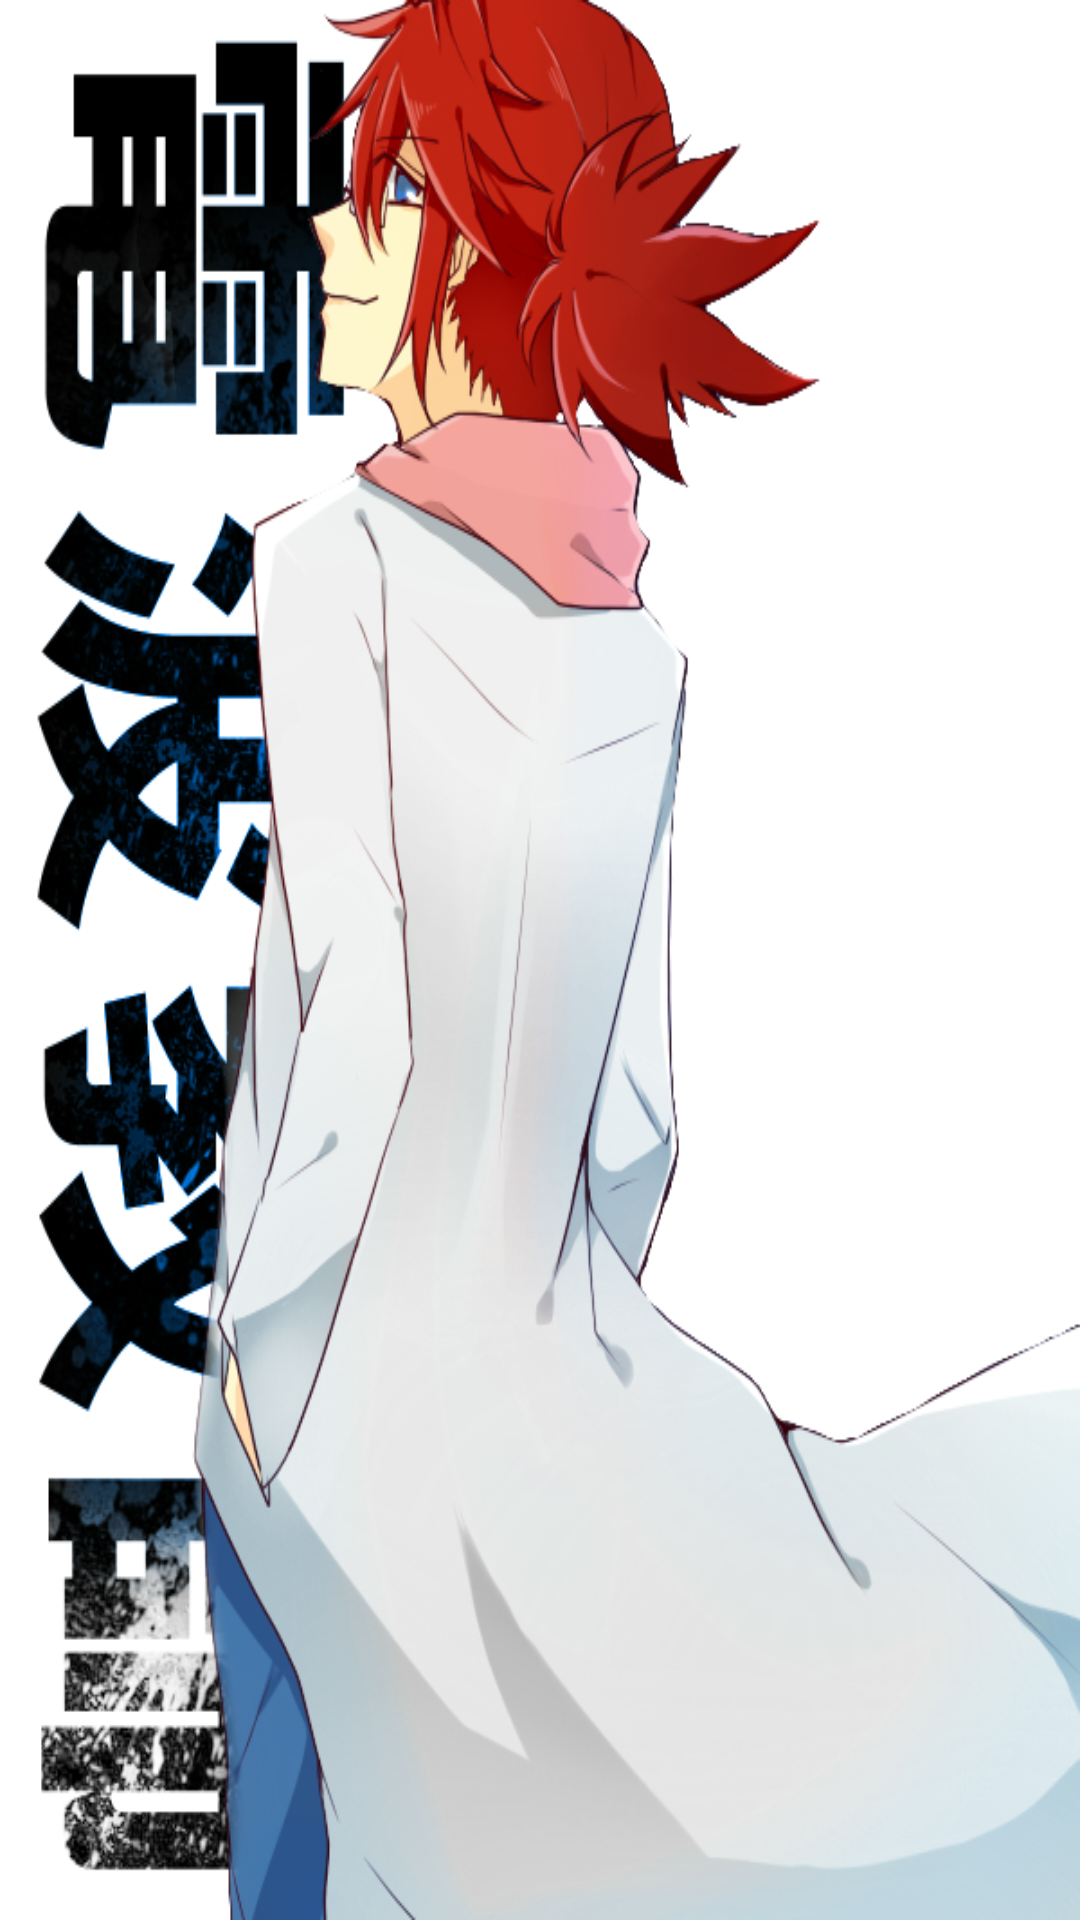

Write the Android layout XML for this screen, with the resource values it uses.
<!-- AndroidManifest.xml: application theme Theme.Toolbarlogin -->
<!-- res/layout/activity_main.xml -->
<?xml version="1.0" encoding="utf-8"?>
<androidx.constraintlayout.widget.ConstraintLayout xmlns:android="http://schemas.android.com/apk/res/android"
    xmlns:app="http://schemas.android.com/apk/res-auto"
    xmlns:tools="http://schemas.android.com/tools"
    android:id="@+id/main"
    android:layout_width="match_parent"
    android:layout_height="match_parent"
    android:background="@drawable/mainlogo"
    tools:context=".MainActivity">



</androidx.constraintlayout.widget.ConstraintLayout>
<!-- resources referenced by this layout -->
<resources>
  <!-- drawable mainlogo: jpg bitmap (drawable, 310239 bytes) -->
  <style name="Theme.Toolbarlogin" parent="Base.Theme.Toolbarlogin" />
  <style name="Base.Theme.Toolbarlogin" parent="Theme.Material3.DayNight.NoActionBar">
          
          
      </style>
</resources>
